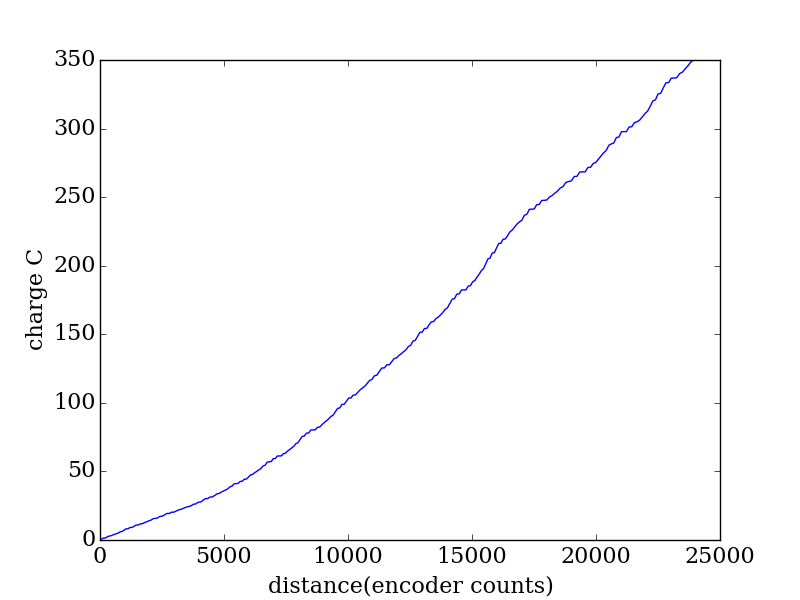

Values plotted in this chart, from the file beside it:
encoder, seconds, current (A), charge (C)
2037, 0.288, 2.558, 0.7366
2109, 0.295, 0.0306, 0.009027
2181, 0.302, 2.364, 0.7139
2253, 0.309, 0.0588, 0.01817
2326, 0.317, 2.123, 0.6729
2400, 0.324, 2.117, 0.6858
2474, 0.332, 0.6888, 0.2287
2549, 0.339, 1.781, 0.6037
2623, 0.346, 1.39, 0.4808
2699, 0.353, 1.357, 0.4791
2776, 0.36, 1.228, 0.4419
2853, 0.367, 2.405, 0.8827
2930, 0.375, 0.7396, 0.2773
3009, 0.383, 2.478, 0.9489
3089, 0.39, 2.458, 0.9587
3169, 0.397, 0.2055, 0.08158
3250, 0.404, 2.274, 0.9187
3332, 0.412, 0.0272, 0.01121
3414, 0.419, 2.082, 0.8723
3497, 0.426, 2.136, 0.91
3580, 0.433, 0.0912, 0.03949
3664, 0.44, 1.739, 0.7652
3749, 0.448, 0.4905, 0.2197
3832, 0.456, 1.543, 0.7037
3919, 0.463, 1.334, 0.6175
4004, 0.47, 1.507, 0.7083
4090, 0.477, 1.045, 0.4985
4177, 0.484, 2.098, 1.015
4268, 0.491, 0.5944, 0.2919
4358, 0.499, 0.4847, 0.2419
4450, 0.507, 2.347, 1.19
4542, 0.514, 0.1694, 0.08707
4636, 0.521, 2.001, 1.042
4731, 0.528, 1.858, 0.9809
4827, 0.535, 0.0294, 0.01573
4923, 0.543, 1.714, 0.9309
5020, 0.55, 0.067, 0.03685
5117, 0.557, 1.52, 0.8464
5213, 0.564, 1.528, 0.8616
5310, 0.572, 0.6634, 0.3795
5408, 0.579, 1.323, 0.7662
5506, 0.587, 1.24, 0.7279
5604, 0.594, 0.8708, 0.5173
5702, 0.601, 0.7375, 0.4432
5801, 0.608, 1.954, 1.188
5898, 0.615, 0.3987, 0.2452
5997, 0.622, 2.013, 1.252
6093, 0.63, 0.192, 0.121
6189, 0.637, 2.064, 1.315
6284, 0.645, 1.865, 1.203
6379, 0.652, 0.0272, 0.01773
6472, 0.659, 1.72, 1.134
6565, 0.666, 0.0556, 0.03703
6657, 0.674, 1.532, 1.033
6748, 0.681, 1.66, 1.13
6838, 0.688, 0.5884, 0.4048
6927, 0.695, 1.387, 0.9636
7016, 0.702, 1.144, 0.8033
7103, 0.711, 1.224, 0.8706
7189, 0.718, 0.9585, 0.6882
... 198 more rows
